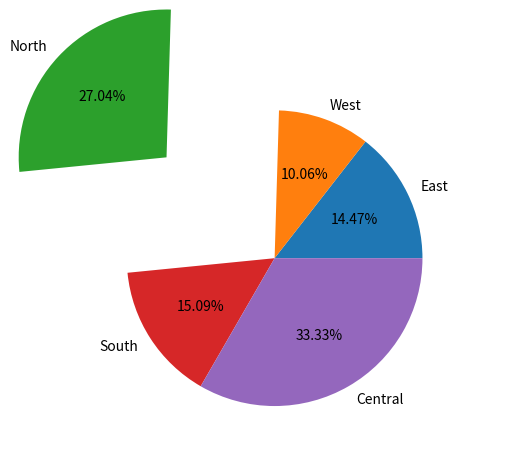

This figure's Python source:
# write a program to display a pie chart

import matplotlib.pyplot as plt
c = (23, 16, 43, 24, 53)
zones = ('East', 'West', 'North', 'South', 'Central')
plt.axis("equal")
plt.pie(c,labels=zones, explode=[0,0,1,0,0], autopct="%1.2f%%")
plt.show()